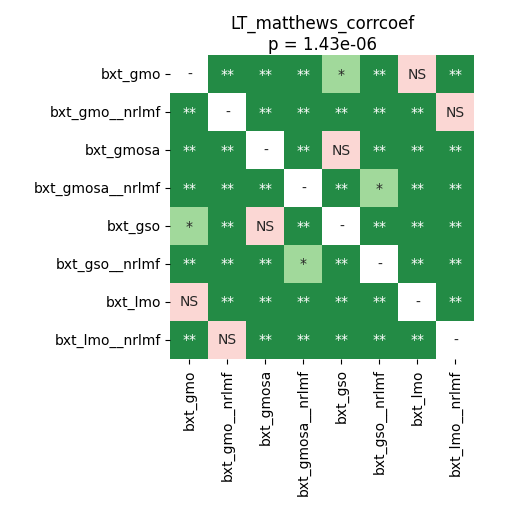

The data file committed next to this chart (first rows):
	bxt_gmo	bxt_gmo__nrlmf	bxt_gmosa	bxt_gmosa__nrlmf	bxt_gso	bxt_gso__nrlmf	bxt_lmo	bxt_lmo__nrlmf
bxt_gmo	1.0	0.003038	0.008324	0.005469	0.02187	0.003038	1.0	0.003038
bxt_gmo__nrlmf	0.003038	1.0	0.003038	0.005469	0.003038	0.007457	0.003038	0.1357
bxt_gmosa	0.008324	0.003038	1.0	0.003038	0.1357	0.003038	0.007457	0.003038
bxt_gmosa__nrlmf	0.005469	0.005469	0.003038	1.0	0.003038	0.01139	0.003038	0.003038
bxt_gso	0.02187	0.003038	0.1357	0.003038	1.0	0.003038	0.003038	0.003038
bxt_gso__nrlmf	0.003038	0.007457	0.003038	0.01139	0.003038	1.0	0.003038	0.003038
bxt_lmo	1.0	0.003038	0.007457	0.003038	0.003038	0.003038	1.0	0.003038
bxt_lmo__nrlmf	0.003038	0.1357	0.003038	0.003038	0.003038	0.003038	0.003038	1.0
